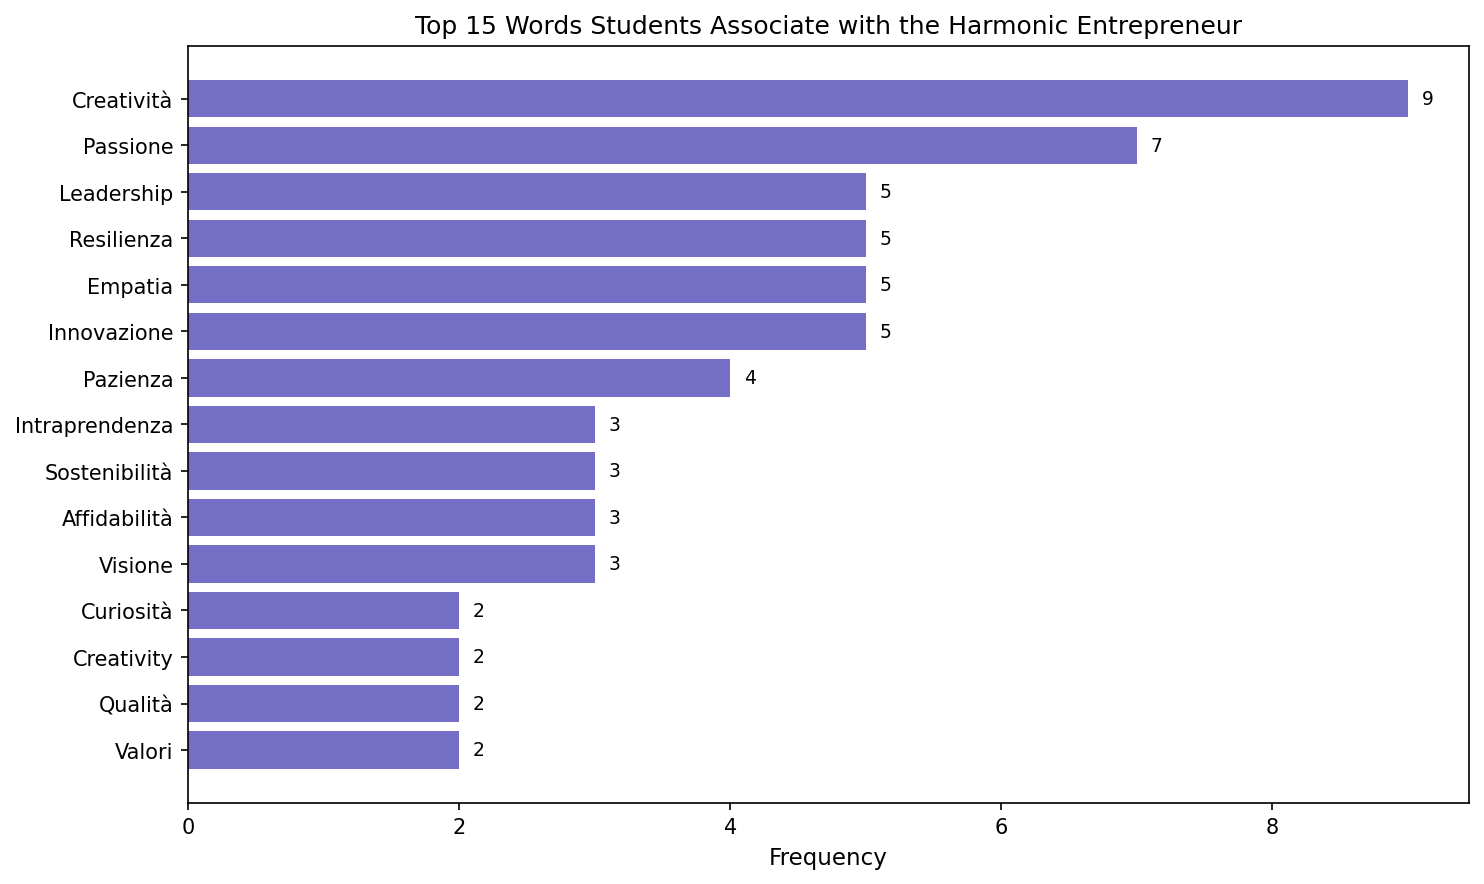

Values plotted in this chart, from the file beside it:
Word, Count
Creatività, 9
Passione, 7
Leadership, 5
Resilienza, 5
Empatia, 5
Innovazione, 5
Pazienza, 4
Intraprendenza, 3
Sostenibilità, 3
Affidabilità, 3
Visione, 3
Curiosità, 2
Creativity, 2
Qualità, 2
Valori, 2
Identità, 2
Capacità, 2
Fiducia, 2
Intelligenza, 2
Cultura, 2
